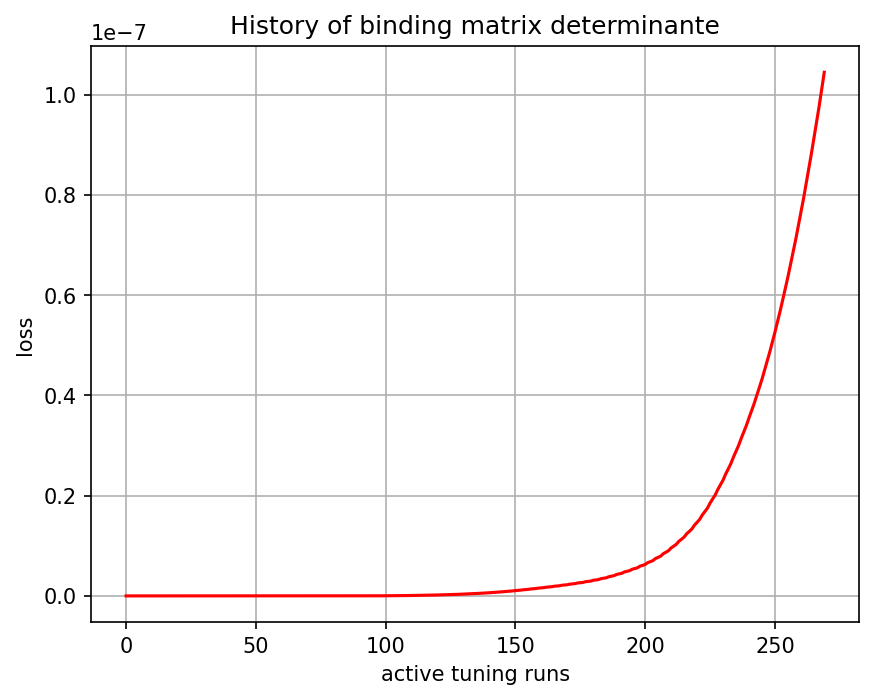

Data behind this chart, as committed beside it:
, 0
0, 0.0
1, 0.0
2, 0.0
3, 0.0
4, 6e-45
5, 5.357e-42
6, 1.033718e-39
7, 9.9851e-38
8, 3.380722e-36
9, -7.4964146e-36
10, -1.848639e-33
11, -4.9447805e-32
12, -7.0197965e-31
13, -7.6041545e-30
14, -6.229162e-29
15, -3.7746903e-28
16, -2.0903148e-27
17, -9.916289e-27
18, -3.8695818e-26
19, -1.4523534e-25
20, -4.9290805e-25
21, -1.4509529e-24
22, -4.2136145e-24
23, -1.1386729e-23
24, -2.745574e-23
25, -6.63269e-23
26, -1.5159055e-22
27, -3.1328474e-22
28, -6.5462137e-22
29, -1.3052235e-21
30, -2.360255e-21
31, -4.344329e-21
32, -7.638342e-21
33, -1.20549005e-20
34, -1.937361e-20
35, -2.9300098e-20
36, -3.726844e-20
37, -4.6448256e-20
38, -4.61128e-20
39, -3.225528e-21
40, 8.8560554e-20
41, 3.0207543e-19
42, 7.9776224e-19
43, 1.6602727e-18
44, 3.2207663e-18
45, 6.07592e-18
46, 1.0670254e-17
47, 1.8177565e-17
48, 3.0463583e-17
49, 4.9269243e-17
50, 7.807345e-17
51, 1.2206772e-16
52, 1.8707478e-16
53, 2.8211001e-16
54, 4.1935217e-16
55, 6.162582e-16
56, 8.935057e-16
57, 1.2762116e-15
58, 1.8121031e-15
59, 2.5435046e-15
... 210 more rows
